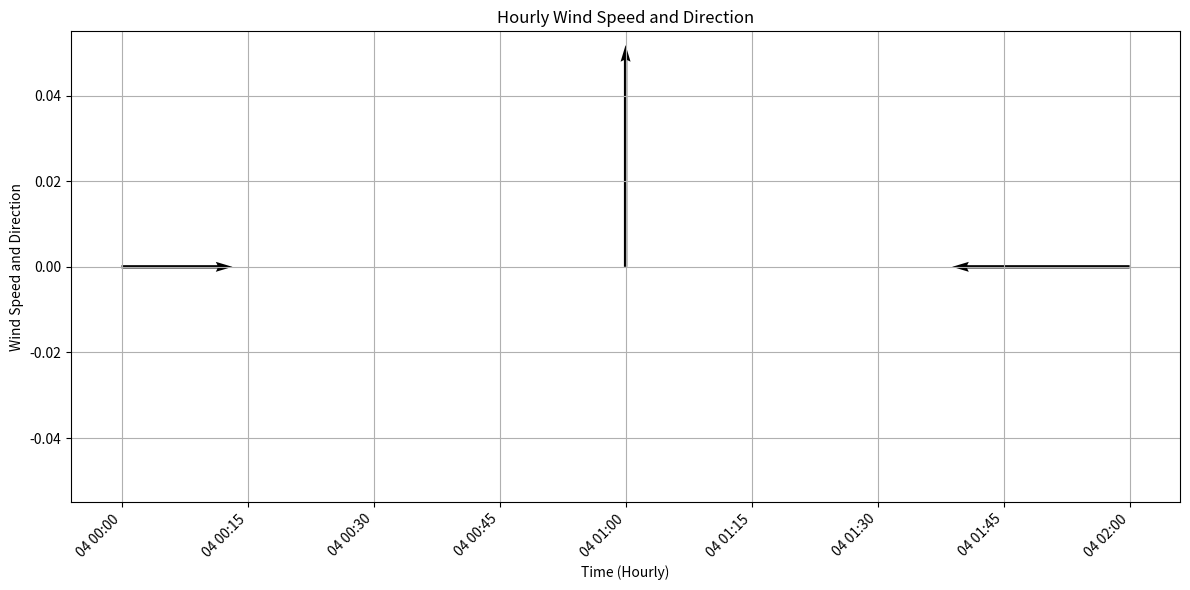

The script that saved this image: (Note: this script raises an exception after producing the figure.)
import matplotlib.pyplot as plt
import pandas as pd
import numpy as np

def plot_wind_speed_and_direction(hourly_df, output_path="reports/visualizations/wind_speed_direction_plot.png"):
    """
    Generates a plot combining hourly wind speed and direction using vectors.
    """
    if hourly_df is not None and not hourly_df.empty and 'windspeed_10m' in hourly_df and 'winddirection_10m' in hourly_df:
        plt.figure(figsize=(12, 6))

        # Convert wind direction from degrees to radians
        wind_direction_radians = np.radians(hourly_df['winddirection_10m'])

        # Create x and y components of the wind vectors
        u = hourly_df['windspeed_10m'] * np.cos(wind_direction_radians)
        v = hourly_df['windspeed_10m'] * np.sin(wind_direction_radians)

        # Plot the wind vectors using quiver
        plt.quiver(hourly_df['time'], np.zeros(len(hourly_df)), u, v,
                   scale=50,  # Adjust scale as needed to control vector size
                   angles='xy',  # Use 'xy' for plotting wind vectors correctly
                   width=0.003,  # Adjust width for vector thickness
                   headwidth=3,   # Adjust headwidth for vector head size
                   headlength=5)  # Adjust headlength for vector head size

        # Add labels and title
        plt.xlabel("Time (Hourly)")
        plt.ylabel("Wind Speed and Direction")
        plt.title("Hourly Wind Speed and Direction")
        plt.grid(True)
        plt.xticks(rotation=45, ha='right')
        plt.tight_layout()

        plt.savefig(output_path)
        plt.close()
        print(f"Wind speed and direction plot saved to: {output_path}")
    else:
        print("Insufficient data to plot wind speed and direction.")

if __name__ == "__main__":
    # Sample usage for testing
    data = {
        'time': pd.to_datetime(['2025-04-04T00:00', '2025-04-04T01:00', '2025-04-04T02:00']),
        'windspeed_10m': [5, 10, 8],
        'winddirection_10m': [0, 90, 180]  # N, E, S
    }
    sample_hourly_df = pd.DataFrame(data)
    plot_wind_speed_and_direction(sample_hourly_df)